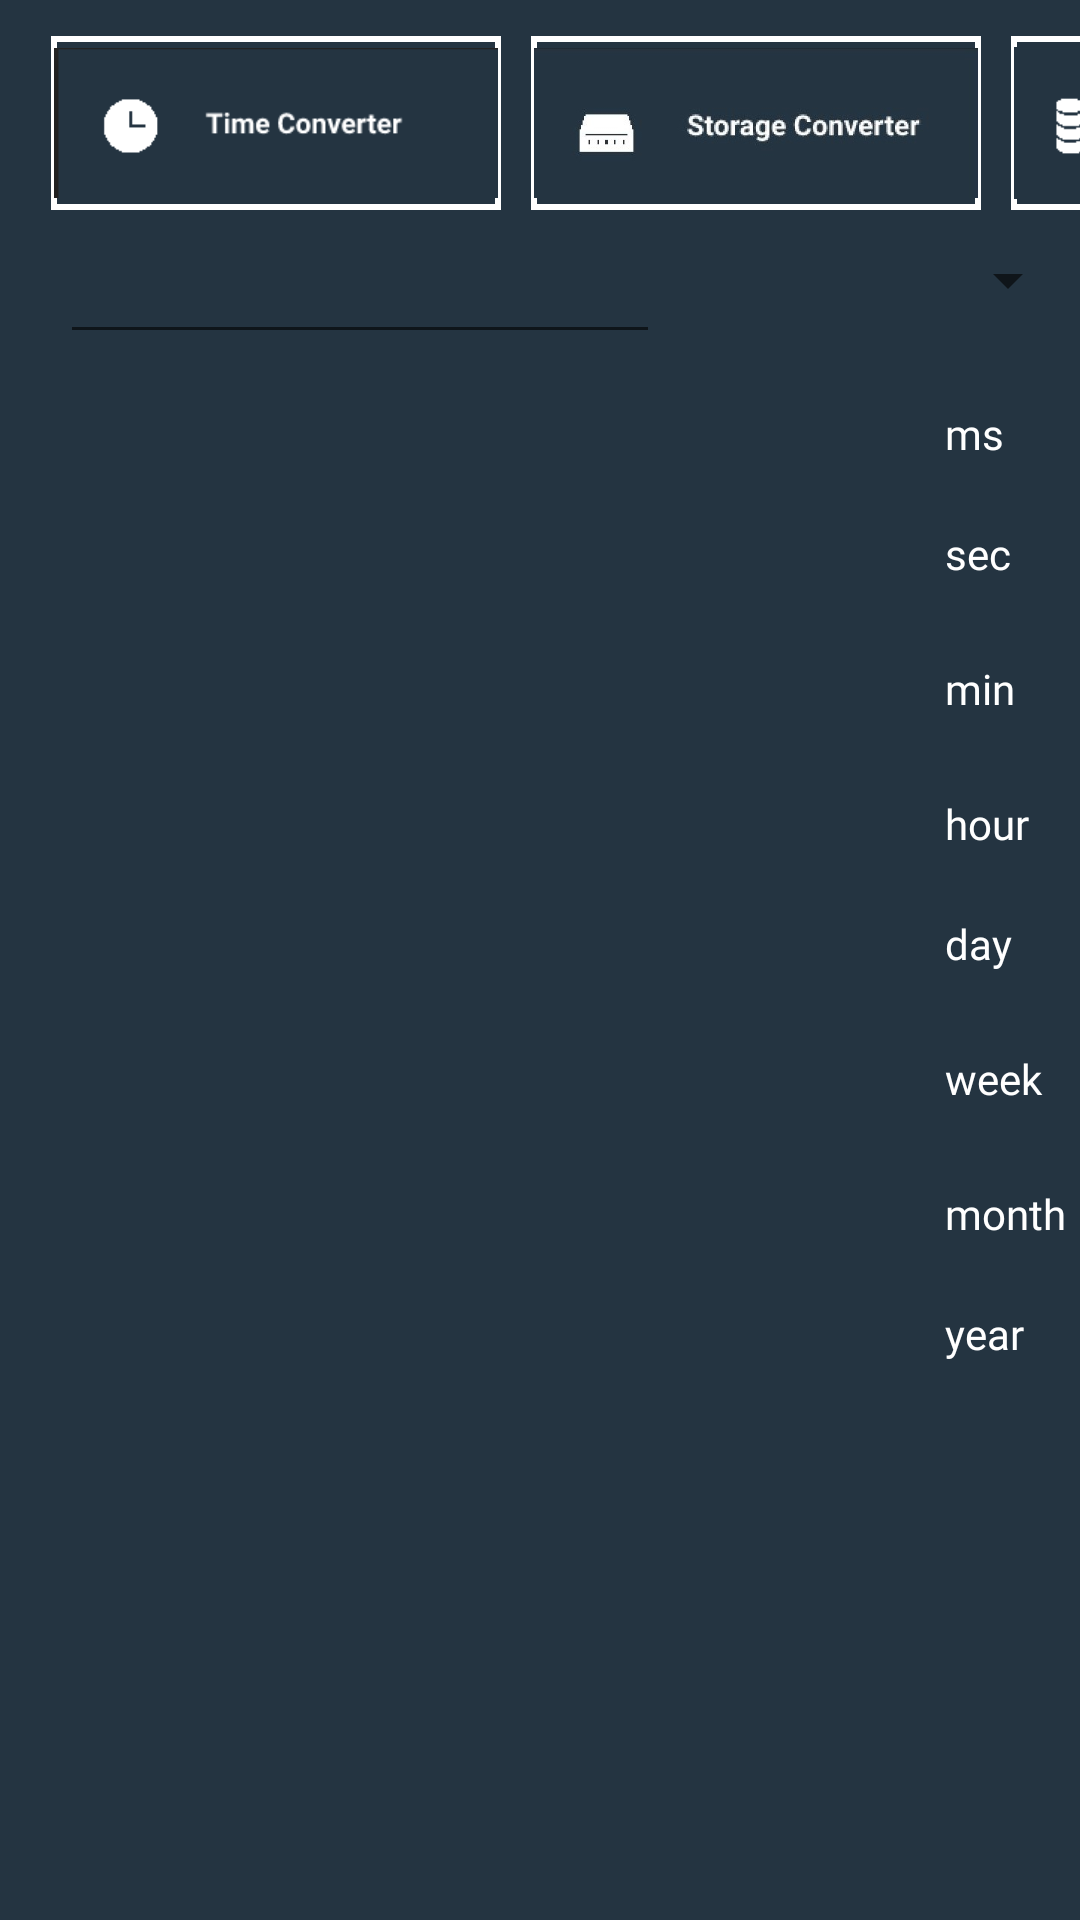

Produce the Android XML layout that renders to this screen, including the resource entries it uses.
<!-- AndroidManifest.xml: application theme Theme.ConversionAppTestNow -->
<!-- res/layout/activity_time_units.xml -->
<?xml version="1.0" encoding="utf-8"?>
<RelativeLayout xmlns:android="http://schemas.android.com/apk/res/android"
    xmlns:app="http://schemas.android.com/apk/res-auto"
    xmlns:tools="http://schemas.android.com/tools"
    android:layout_width="match_parent"
    android:layout_height="match_parent"
    tools:context=".timeUnits"
    android:windowSoftInputMode="adjustPan"
    android:background="#243441"
    >

    <Spinner
        android:id="@+id/spinner8"
        android:layout_width="170dp"
        android:layout_height="77dp"
        android:layout_marginLeft="235dp"
        android:layout_marginTop="55dp"
        app:layout_constraintBottom_toBottomOf="parent"

        app:layout_constraintEnd_toEndOf="parent"
        android:fontFamily="@font/cabin_semibold"/>
        android:textColor="#FFFFFF"
        />
    <TextView
        android:id="@+id/text1"
        android:text="ms"
        android:layout_width="45dp"
        android:layout_height="25dp"
        android:layout_alignParentTop="true"
        android:layout_alignParentEnd="true"
        android:layout_marginTop="135dp"
        android:layout_marginEnd="0dp"
        android:fontFamily="@font/cabin_semibold"
        android:textColor="#FFFFFF"
        />
    <TextView
        android:id="@+id/text2"
        android:text="sec"
        android:layout_width="45dp"
        android:layout_height="25dp"
        android:layout_alignParentTop="true"
        android:layout_alignParentEnd="true"
        android:layout_marginTop="175dp"
        android:layout_marginEnd="0dp"
        android:textColor="#FFFFFF"
        android:fontFamily="@font/cabin_semibold"
        />


    <TextView
        android:id="@+id/text3"
        android:text="min"
        android:layout_width="45dp"
        android:layout_height="25dp"
        android:layout_alignParentTop="true"
        android:layout_alignParentEnd="true"
        android:layout_marginTop="220dp"
        android:layout_marginEnd="0dp"
        android:textColor="#FFFFFF"
        android:fontFamily="@font/cabin_semibold"
        />
    <TextView
        android:id="@+id/text4"
        android:text="hour"
        android:layout_width="45dp"
        android:layout_height="25dp"
        android:layout_alignParentTop="true"
        android:layout_alignParentEnd="true"
        android:layout_marginTop="265dp"
        android:layout_marginEnd="0dp"
        android:textColor="#FFFFFF"
        android:fontFamily="@font/cabin_semibold"
        />
    <TextView
        android:id="@+id/text5"
        android:text="day"
        android:layout_width="45dp"
        android:layout_height="25dp"
        android:layout_alignParentTop="true"
        android:layout_alignParentEnd="true"
        android:layout_marginTop="305dp"
        android:layout_marginEnd="0dp"
        android:textColor="#FFFFFF"
        android:fontFamily="@font/cabin_semibold"
        />
    <TextView
        android:id="@+id/text6"
        android:text="week"
        android:layout_width="45dp"
        android:layout_height="25dp"
        android:layout_alignParentTop="true"
        android:layout_alignParentEnd="true"
        android:layout_marginTop="350dp"
        android:layout_marginEnd="0dp"
        android:textColor="#FFFFFF"
        android:fontFamily="@font/cabin_semibold"
        />
    <TextView
        android:id="@+id/text7"
        android:text="month"
        android:layout_width="45dp"
        android:layout_height="25dp"
        android:layout_alignParentTop="true"
        android:layout_alignParentEnd="true"
        android:layout_marginTop="395dp"
        android:layout_marginEnd="0dp"
        android:textColor="#FFFFFF"
        android:fontFamily="@font/cabin_semibold"
        />
    <TextView
        android:id="@+id/text8"
        android:text="year"
        android:layout_width="45dp"
        android:layout_height="25dp"
        android:layout_alignParentTop="true"
        android:layout_alignParentEnd="true"
        android:layout_marginTop="435dp"
        android:layout_marginEnd="0dp"
        android:textColor="#FFFFFF"
        android:fontFamily="@font/cabin_semibold"
        />


    <EditText
        android:id="@+id/timeNum"
        android:layout_width="200dp"
        android:layout_height="48dp"

        android:layout_marginLeft="20dp"
        android:layout_marginTop="70dp"
        android:layout_marginRight="2000dp"
        android:layout_marginBottom="10dp"
        android:ems="10"

        android:fontFamily="@font/cabin_semibold"
        android:inputType="numberDecimal"
        android:paddingStart="12dp"
        android:windowSoftInputMode="adjustPan"
        android:textColor="#FFFFFF"

        app:layout_constraintBottom_toBottomOf="parent"
        app:layout_constraintStart_toStartOf="parent"


        />


    <ListView
        android:id="@+id/list2"
        android:layout_width="match_parent"
        android:layout_height="wrap_content"
        android:layout_marginTop="120dp"


        android:layout_marginBottom="0dp"
        android:focusable="true"


        android:fontFamily="@font/cabin_semibold"
        android:textColor="#FFFFFF"
        android:divider="#FFFFFF"
        android:dividerHeight="1dip"

        android:visibility="visible"
        tools:layout_editor_absoluteX="-2dp"
        tools:layout_editor_absoluteY="180dp"/>

    <HorizontalScrollView
        android:layout_width="400dp"
        android:layout_height="60dp"
        android:layout_alignParentStart="true"
        android:layout_alignParentTop="true"
        android:layout_centerHorizontal="true"
        android:layout_marginStart="7dp"
        android:layout_marginTop="12dp"
        android:scrollbars="none">

        <LinearLayout
            android:layout_width="wrap_content"
            android:layout_height="match_parent"
            android:orientation="horizontal" >

            <ImageButton
                android:id="@+id/button8"
                android:scaleType="fitCenter"
                android:layout_width="150dp"
                android:layout_height="58dp"
                android:src="@drawable/timeside"
                android:background="@drawable/customedittext"

                android:layout_weight="1"
                android:text="time"
                android:layout_marginLeft="10dp"/>

            <ImageButton
                android:id="@+id/button1"
                android:layout_width="150dp"
                android:layout_height="58dp"
                android:src="@drawable/storageside"
                android:background="@drawable/customedittext"
                android:scaleType="fitCenter"
                android:layout_weight="1"
                android:text="byte"
                android:layout_marginLeft="10dp"


                />

            <ImageButton
                android:id="@+id/button2"

                android:layout_width="150dp"
                android:layout_height="58dp"
                android:src="@drawable/currside"
                android:background="@drawable/customedittext"
                android:scaleType="fitCenter"
                android:layout_marginLeft="10dp"
                android:layout_weight="1"
                android:text="coin" />

            <ImageButton
                android:id="@+id/button3"
                android:layout_width="150dp"
                android:layout_height="58dp"
                android:src="@drawable/fuelside"
                android:background="@drawable/customedittext"
                android:scaleType="fitCenter"
                android:layout_weight="1"
                android:text="fuel"
                android:layout_marginLeft="10dp"/>

            <ImageButton
                android:id="@+id/button4"
                android:scaleType="fitCenter"
                android:layout_width="150dp"
                android:layout_height="58dp"
                android:src="@drawable/recipeside"
                android:background="@drawable/customedittext"

                android:layout_weight="1"
                android:text="kitch"
                android:layout_marginLeft="10dp"/>

            <ImageButton
                android:id="@+id/button5"
                android:scaleType="fitCenter"
                android:layout_width="150dp"
                android:layout_height="58dp"
                android:src="@drawable/lenside"
                android:background="@drawable/customedittext"

                android:layout_weight="1"
                android:text="length"
                android:layout_marginLeft="10dp"/>

            <ImageButton
                android:id="@+id/button6"
                android:scaleType="fitCenter"
                android:layout_width="150dp"
                android:layout_height="58dp"
                android:src="@drawable/presside"
                android:background="@drawable/customedittext"

                android:layout_weight="1"
                android:text="press"
                android:layout_marginLeft="10dp"/>

            <ImageButton
                android:id="@+id/button7"
                android:scaleType="fitCenter"
                android:layout_width="150dp"
                android:layout_height="58dp"
                android:src="@drawable/tempside"
                android:background="@drawable/customedittext"

                android:layout_weight="1"
                android:text="temp"
                android:layout_marginLeft="10dp"/>


            <ImageButton
                android:id="@+id/button9"
                android:scaleType="fitCenter"
                android:layout_width="150dp"
                android:layout_height="58dp"
                android:src="@drawable/weightside"
                android:background="@drawable/customedittext"
                android:layout_weight="1"
                android:text="weight"
                android:layout_marginLeft="10dp"/>

        </LinearLayout>
    </HorizontalScrollView>
</RelativeLayout>
<!-- resources referenced by this layout -->
<resources>
  <!-- drawable currside: png bitmap (drawable, 2704 bytes) -->
  <!-- drawable customedittext (drawable) -->
  <shape xmlns:android="http://schemas.android.com/apk/res/android">
      <stroke
          android:width="2dp"
          android:color="#FFF" />
      <padding
          android:left="1dp"
          android:top="1dp"
          android:right="1dp"
          android:bottom="1dp" />
      <corners
          android:bottomRightRadius="0dip"
          android:bottomLeftRadius="0dip"
          android:topRightRadius="0dip"
          android:topLeftRadius="0dip" />
  </shape>
  <!-- drawable fuelside: png bitmap (drawable, 5643 bytes) -->
  <!-- drawable lenside: png bitmap (drawable, 2196 bytes) -->
  <!-- drawable presside: png bitmap (drawable, 2680 bytes) -->
  <!-- drawable recipeside: png bitmap (drawable, 2480 bytes) -->
  <!-- drawable storageside: jpg bitmap (drawable, 31751 bytes) -->
  <!-- drawable tempside: png bitmap (drawable, 2757 bytes) -->
  <!-- drawable timeside: png bitmap (drawable, 2230 bytes) -->
  <!-- drawable weightside: jpg bitmap (drawable, 30662 bytes) -->
  <style name="Theme.ConversionAppTestNow" parent="Theme.MaterialComponents.DayNight.DarkActionBar">
          
          <item name="colorPrimary">#ED0606</item>
          <item name="colorPrimaryVariant">#000000</item>
          <item name="colorOnPrimary">#3F51B5</item>
          
          <item name="colorSecondary">#2ebfed</item>
          <item name="colorSecondaryVariant">@color/teal_700</item>
          <item name="colorOnSecondary">#2596be</item>
          
          <item name="android:statusBarColor" tools:targetApi="l">?attr/colorPrimaryVariant</item>
          
      </style>
  <!-- not gathered from this repository: default colours our renderer supplied (Android Studio template values) -->
  <color name="teal_700">#FF018786</color>
</resources>
